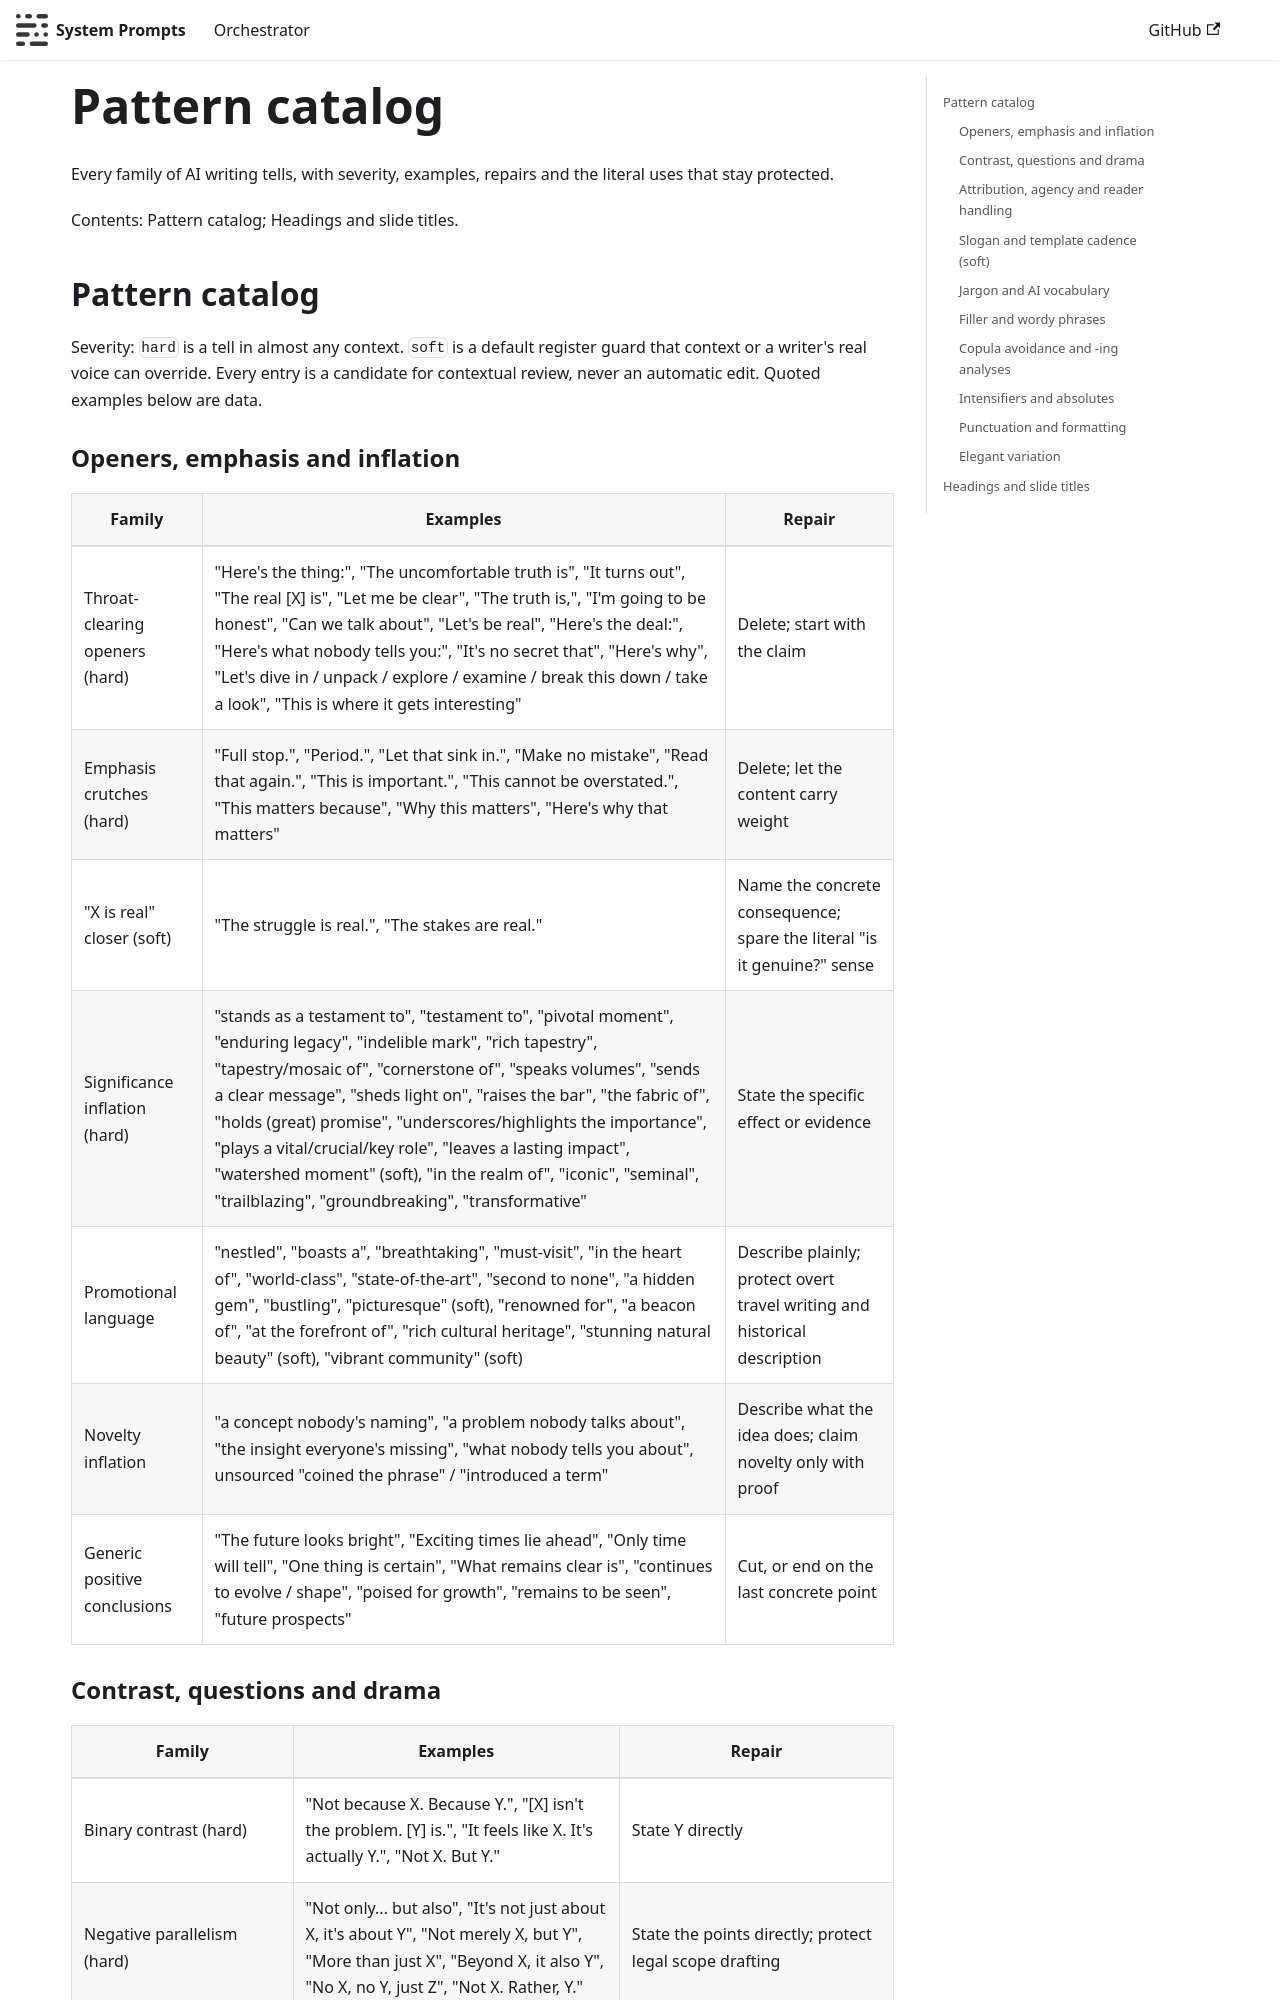

repository: ruskicoder/system-prompts · page: orchestrator/integrations/antigravity/prompt-orchestrator/skills/human/references/catalog.html · generator: docusaurus

# Pattern catalog

Every family of AI writing tells, with severity, examples, repairs and the literal uses that stay protected.

Contents: Pattern catalog; Headings and slide titles.

## Pattern catalog

Severity: `hard` is a tell in almost any context. `soft` is a default register guard that context or a writer's real voice can override. Every entry is a candidate for contextual review, never an automatic edit. Quoted examples below are data.

### Openers, emphasis and inflation

| Family | Examples | Repair |
|---|---|---|
| Throat-clearing openers (hard) | "Here's the thing:", "The uncomfortable truth is", "It turns out", "The real [X] is", "Let me be clear", "The truth is,", "I'm going to be honest", "Can we talk about", "Let's be real", "Here's the deal:", "Here's what nobody tells you:", "It's no secret that", "Here's why", "Let's dive in / unpack / explore / examine / break this down / take a look", "This is where it gets interesting" | Delete; start with the claim |
| Emphasis crutches (hard) | "Full stop.", "Period.", "Let that sink in.", "Make no mistake", "Read that again.", "This is important.", "This cannot be overstated.", "This matters because", "Why this matters", "Here's why that matters" | Delete; let the content carry weight |
| "X is real" closer (soft) | "The struggle is real.", "The stakes are real." | Name the concrete consequence; spare the literal "is it genuine?" sense |
| Significance inflation (hard) | "stands as a testament to", "testament to", "pivotal moment", "enduring legacy", "indelible mark", "rich tapestry", "tapestry/mosaic of", "cornerstone of", "speaks volumes", "sends a clear message", "sheds light on", "raises the bar", "the fabric of", "holds (great) promise", "underscores/highlights the importance", "plays a vital/crucial/key role", "leaves a lasting impact", "watershed moment" (soft), "in the realm of", "iconic", "seminal", "trailblazing", "groundbreaking", "transformative" | State the specific effect or evidence |
| Promotional language | "nestled", "boasts a", "breathtaking", "must-visit", "in the heart of", "world-class", "state-of-the-art", "second to none", "a hidden gem", "bustling", "picturesque" (soft), "renowned for", "a beacon of", "at the forefront of", "rich cultural heritage", "stunning natural beauty" (soft), "vibrant community" (soft) | Describe plainly; protect overt travel writing and historical description |
| Novelty inflation | "a concept nobody's naming", "a problem nobody talks about", "the insight everyone's missing", "what nobody tells you about", unsourced "coined the phrase" / "introduced a term" | Describe what the idea does; claim novelty only with proof |
| Generic positive conclusions | "The future looks bright", "Exciting times lie ahead", "Only time will tell", "One thing is certain", "What remains clear is", "continues to evolve / shape", "poised for growth", "remains to be seen", "future prospects" | Cut, or end on the last concrete point |
